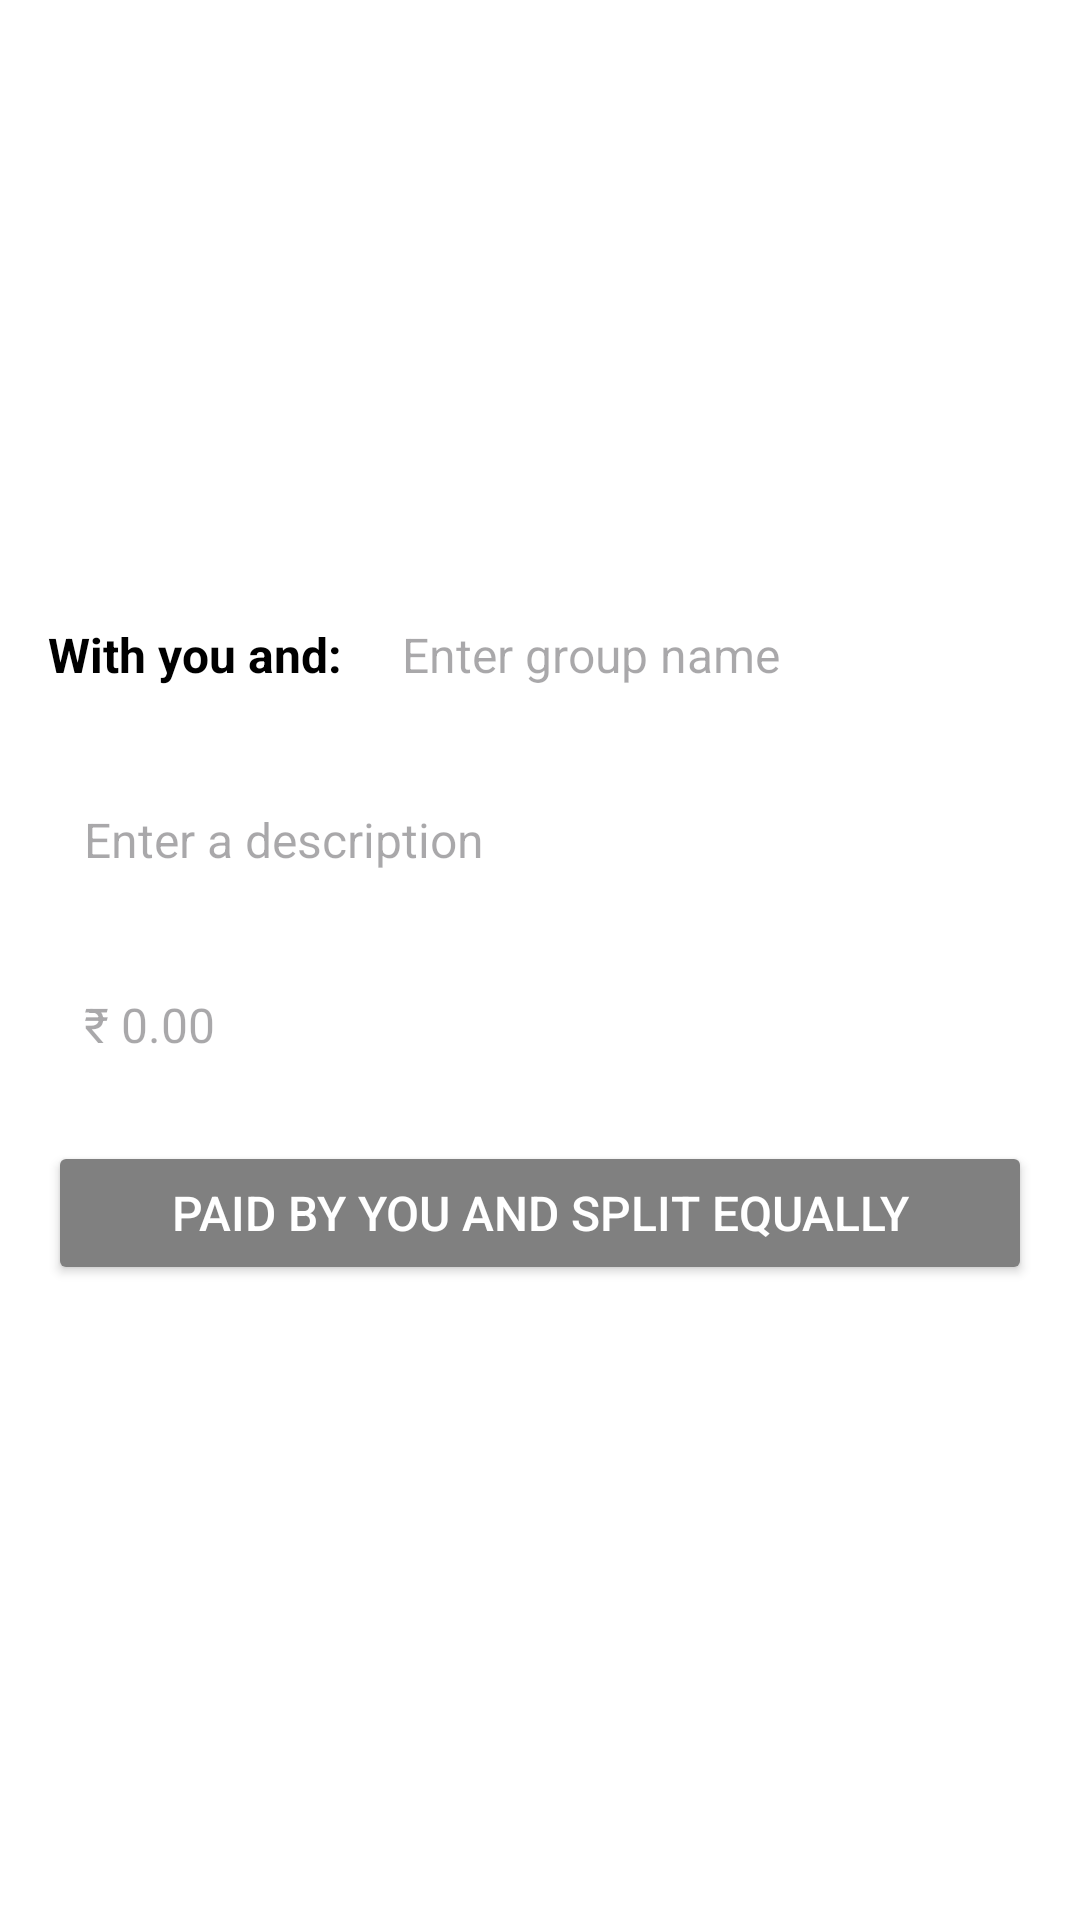

This screen was rendered from an Android layout file. Write that file and the resources it references.
<!-- AndroidManifest.xml: application theme Theme.BillMate -->
<!-- res/layout/fragment_split.xml -->
<?xml version="1.0" encoding="utf-8"?>
<LinearLayout
    xmlns:android="http://schemas.android.com/apk/res/android"
    android:layout_width="match_parent"
    android:layout_height="match_parent"
    android:orientation="vertical"
    android:gravity="center"
    android:padding="16dp"
    android:background="@android:color/white">

    
    <LinearLayout
        android:layout_width="match_parent"
        android:layout_height="wrap_content"
        android:orientation="horizontal"
        android:gravity="center_vertical"
        android:layout_marginBottom="16dp">

        <TextView
            android:id="@+id/tvGroup"
            android:layout_width="wrap_content"
            android:layout_height="wrap_content"
            android:text="With you and:"
            android:textSize="16sp"
            android:textStyle="bold"
            android:layout_marginEnd="8dp"
            android:textColor="@android:color/black" />

        <EditText
            android:id="@+id/etGroupName"
            android:layout_width="0dp"
            android:layout_height="wrap_content"
            android:layout_weight="1"
            android:hint="Enter group name"
            android:padding="12dp"
            android:textSize="16sp"
            android:background="@drawable/edit_text_background" />
    </LinearLayout>

    
    <EditText
        android:id="@+id/etDescription"
        android:layout_width="match_parent"
        android:layout_height="wrap_content"
        android:hint="Enter a description"
        android:inputType="text"
        android:padding="12dp"
        android:layout_marginBottom="16dp"
        android:background="@drawable/edit_text_background"
        android:textSize="16sp" />

    
    <EditText
        android:id="@+id/etAmount"
        android:layout_width="match_parent"
        android:layout_height="wrap_content"
        android:hint="₹ 0.00"
        android:inputType="numberDecimal"
        android:padding="12dp"
        android:layout_marginBottom="16dp"
        android:background="@drawable/edit_text_background"
        android:textSize="16sp" />

    
    <Button
        android:id="@+id/btnSplit"
        android:layout_width="match_parent"
        android:layout_height="wrap_content"
        android:text="Paid by you and split equally"
        android:textColor="@android:color/white"
        android:backgroundTint="@color/gray"
        android:padding="12dp"
        android:textSize="16sp"
        android:elevation="4dp"
        android:layout_marginBottom="16dp" />

    
    <LinearLayout
        android:id="@+id/llOptions"
        android:layout_width="match_parent"
        android:layout_height="wrap_content"
        android:orientation="vertical"
        android:visibility="gone">

        <RadioButton
            android:id="@+id/rbYouOwedFull"
            android:layout_width="wrap_content"
            android:layout_height="wrap_content"
            android:text="You are owed the full payment"
            android:layout_marginBottom="8dp" />

        <RadioButton
            android:id="@+id/rbOtherOwedFull"
            android:layout_width="wrap_content"
            android:layout_height="wrap_content"
            android:text="Other is owed the full payment"
            android:layout_marginBottom="8dp" />

        <RadioButton
            android:id="@+id/rbSplitEqually"
            android:layout_width="wrap_content"
            android:layout_height="wrap_content"
            android:text="Split equally among all" />
    </LinearLayout>
</LinearLayout>
<!-- resources referenced by this layout -->
<resources>
  <color name="gray">#808080</color>
  <style name="Theme.BillMate" parent="Base.Theme.BillMate" />
  <style name="Base.Theme.BillMate" parent="Theme.Material3.DayNight.NoActionBar">
          
  
      </style>
</resources>
